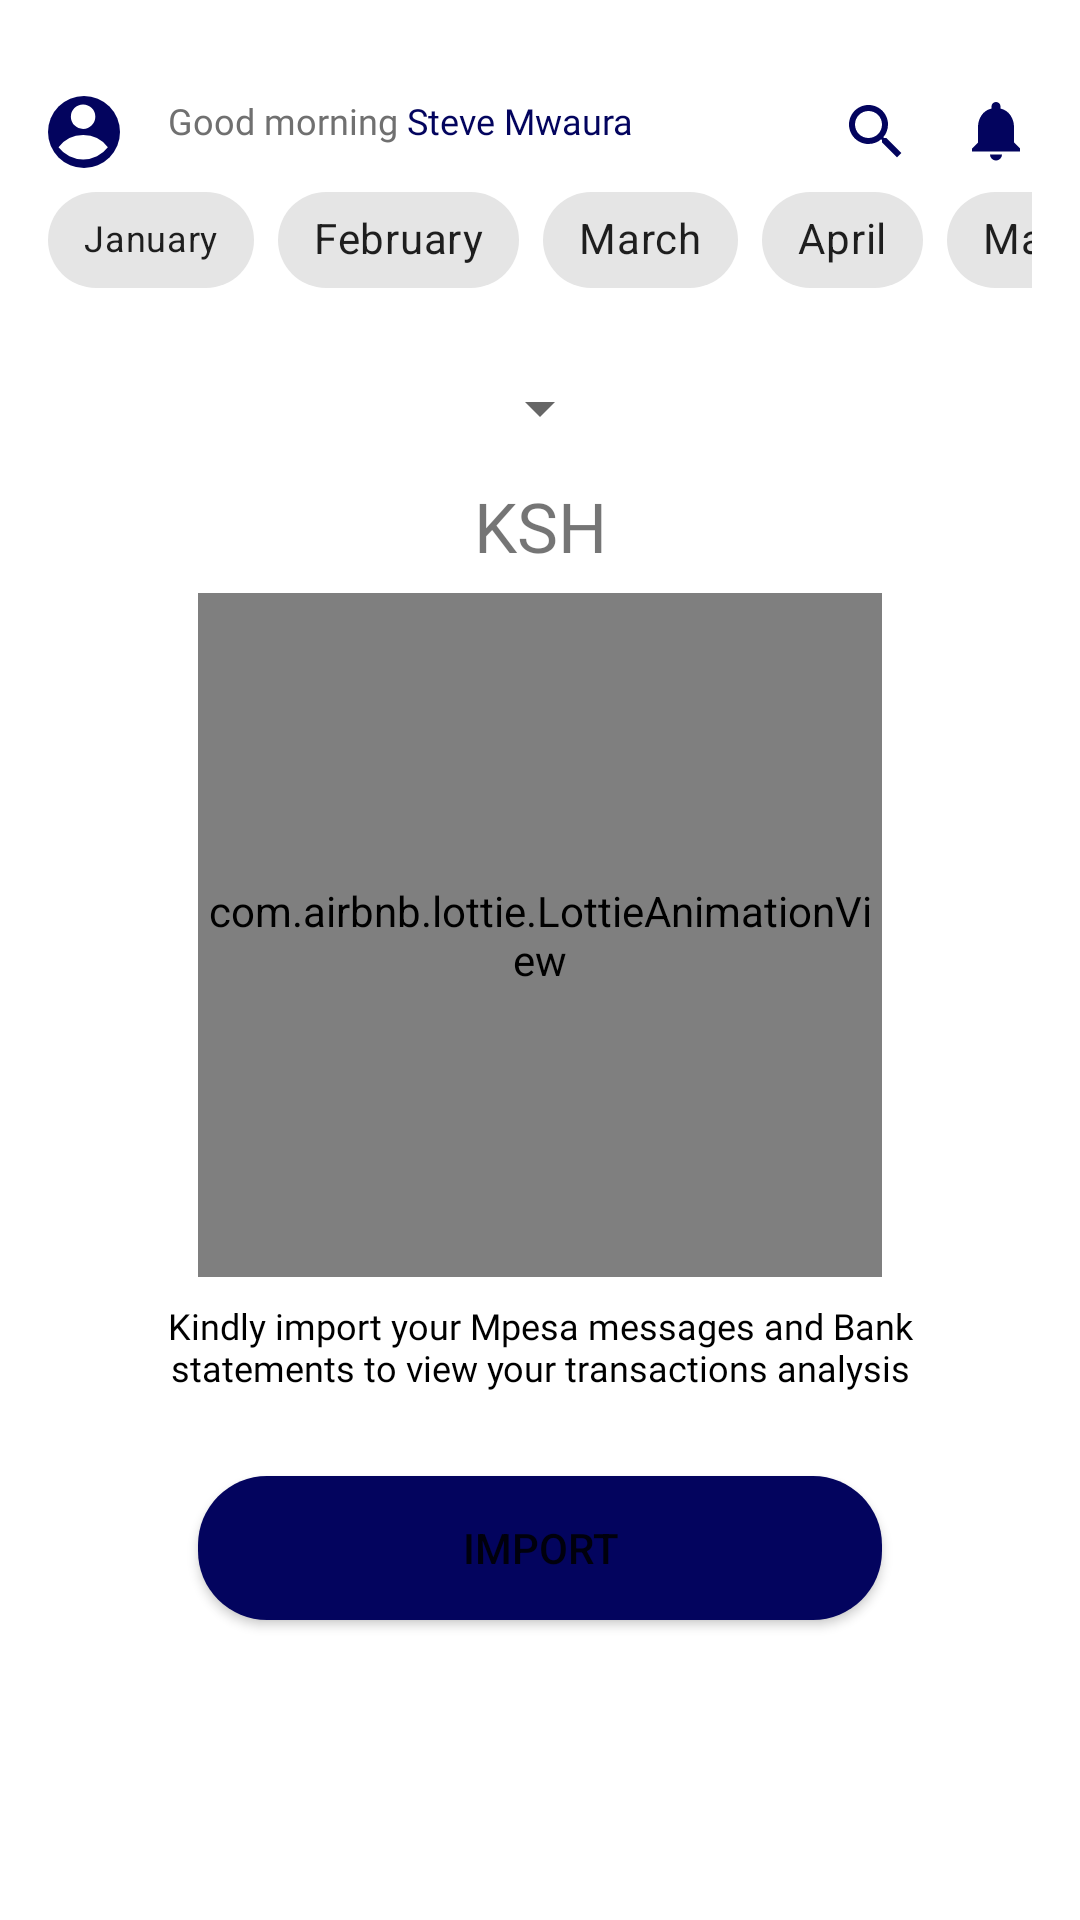

Produce the Android XML layout that renders to this screen, including the resource entries it uses.
<!-- AndroidManifest.xml: application theme Theme.Spenndify -->
<!-- res/layout/dashboard_layout.xml -->
<?xml version="1.0" encoding="utf-8"?>
<androidx.constraintlayout.widget.ConstraintLayout xmlns:android="http://schemas.android.com/apk/res/android"
    xmlns:app="http://schemas.android.com/apk/res-auto"
    xmlns:tools="http://schemas.android.com/tools"
    android:layout_width="match_parent"
    android:layout_height="match_parent">

    <ImageView
        android:id="@+id/imageView9"
        android:layout_width="wrap_content"
        android:layout_height="wrap_content"
        android:layout_marginTop="32dp"
        android:layout_marginEnd="16dp"
        android:contentDescription="TODO"
        app:layout_constraintEnd_toStartOf="@+id/imageView8"
        app:layout_constraintTop_toTopOf="parent"
        app:srcCompat="@drawable/ic_baseline_search_24" />

    <ImageView
        android:id="@+id/imageView5"
        android:layout_width="wrap_content"
        android:layout_height="wrap_content"
        android:layout_marginStart="16dp"
        android:layout_marginTop="32dp"
        app:layout_constraintStart_toStartOf="parent"
        app:layout_constraintTop_toTopOf="parent"
        app:srcCompat="@drawable/group_10833" />

    <TextView
        android:id="@+id/textView18"
        android:layout_width="wrap_content"
        android:layout_height="wrap_content"
        android:layout_marginStart="16dp"
        android:layout_marginTop="32dp"
        android:fontFamily="@font/nunito_sans"
        android:text="Good morning "
        android:textColor="@color/unnamed_color_707070"
        android:textSize="12sp"
        app:layout_constraintStart_toEndOf="@+id/imageView5"
        app:layout_constraintTop_toTopOf="parent" />

    <TextView
        android:id="@+id/textView19"
        android:layout_width="wrap_content"
        android:layout_height="wrap_content"
        android:layout_marginTop="32dp"
        android:fontFamily="@font/nunito_sans_bold"
        android:text="Steve Mwaura"
        android:textColor="@color/unnamed_color_03045e"
        android:textSize="12sp"
        app:layout_constraintStart_toEndOf="@+id/textView18"
        app:layout_constraintTop_toTopOf="parent" />

    <HorizontalScrollView
        android:id="@+id/scroll_view1"
        android:layout_width="0dp"
        android:layout_height="wrap_content"
        android:layout_marginStart="16dp"
        android:layout_marginEnd="16dp"
        android:scrollbarSize="0dp"
        app:layout_constraintEnd_toEndOf="parent"
        app:layout_constraintStart_toStartOf="parent"
        app:layout_constraintTop_toBottomOf="@id/imageView5">

        <com.google.android.material.chip.ChipGroup
            android:id="@+id/chipGroup"
            android:layout_width="0dp"
            android:layout_height="wrap_content"
            app:layout_constraintEnd_toEndOf="parent"
            app:layout_constraintStart_toStartOf="parent"
            app:singleLine="true"
            app:singleSelection="true">

            <com.google.android.material.chip.Chip
                android:id="@+id/jan_chip"
                android:layout_width="wrap_content"
                android:layout_height="wrap_content"
                android:fontFamily="@font/nunito_sans"
                android:text="January"
                android:textSize="12sp" />

            <com.google.android.material.chip.Chip
                android:id="@+id/feb_chip"
                android:layout_width="wrap_content"
                android:layout_height="wrap_content"
                android:text="February" />

            <com.google.android.material.chip.Chip
                android:id="@+id/mar_chip"
                android:layout_width="wrap_content"
                android:layout_height="wrap_content"
                android:text="March" />

            <com.google.android.material.chip.Chip
                android:id="@+id/apr_chip"
                android:layout_width="wrap_content"
                android:layout_height="wrap_content"
                android:text="April" />

            <com.google.android.material.chip.Chip
                android:id="@+id/may_chip"
                android:layout_width="wrap_content"
                android:layout_height="wrap_content"
                android:text="May" />

            <com.google.android.material.chip.Chip
                android:id="@+id/jun_chip"
                android:layout_width="wrap_content"
                android:layout_height="wrap_content"
                android:text="June" />

            <com.google.android.material.chip.Chip
                android:id="@+id/jul_chip"
                android:layout_width="wrap_content"
                android:layout_height="wrap_content"
                android:text="July" />

            <com.google.android.material.chip.Chip
                android:id="@+id/aug_chip"
                android:layout_width="wrap_content"
                android:layout_height="wrap_content"
                android:text="August" />

            <com.google.android.material.chip.Chip
                android:id="@+id/sep_chip"
                android:layout_width="wrap_content"
                android:layout_height="wrap_content"
                android:text="September" />

            <com.google.android.material.chip.Chip
                android:id="@+id/oct_chip"
                android:layout_width="wrap_content"
                android:layout_height="wrap_content"
                android:text="October" />

            <com.google.android.material.chip.Chip
                android:id="@+id/nov_chip"
                android:layout_width="wrap_content"
                android:layout_height="wrap_content"
                android:text="November" />

            <com.google.android.material.chip.Chip
                android:id="@+id/dec_chip"
                android:layout_width="wrap_content"
                android:layout_height="wrap_content"
                android:text="December" />

        </com.google.android.material.chip.ChipGroup>

    </HorizontalScrollView>


    <ImageView
        android:id="@+id/imageView8"
        android:layout_width="wrap_content"
        android:layout_height="wrap_content"
        android:layout_marginTop="32dp"
        android:layout_marginEnd="16dp"
        app:layout_constraintEnd_toEndOf="parent"
        app:layout_constraintTop_toTopOf="parent"
        app:srcCompat="@drawable/icon_social_notifications_24px" />

    <com.airbnb.lottie.LottieAnimationView
        android:id="@+id/verify_animation"
        android:layout_width="228dp"
        android:layout_height="228dp"
        android:layout_marginBottom="8dp"
        app:layout_constraintBottom_toTopOf="@+id/textView20"
        app:layout_constraintEnd_toEndOf="parent"
        app:layout_constraintHorizontal_bias="0.5"
        app:layout_constraintStart_toStartOf="parent"
        app:lottie_autoPlay="true"
        app:lottie_loop="true"
        app:lottie_rawRes="@raw/lf31696_file_upload" />

    <Button
        android:id="@+id/import_btn"
        android:layout_width="228dp"
        android:layout_height="wrap_content"
        android:layout_marginBottom="100dp"
        android:background="@drawable/continue_btn"
        android:text="IMPORT"
        app:layout_constraintBottom_toBottomOf="parent"
        app:layout_constraintEnd_toEndOf="parent"
        app:layout_constraintHorizontal_bias="0.5"
        app:layout_constraintStart_toStartOf="parent" />

    <TextView
        android:id="@+id/textView20"
        android:layout_width="0dp"
        android:layout_height="wrap_content"
        android:layout_marginStart="25dp"
        android:layout_marginEnd="25dp"
        android:layout_marginBottom="28dp"
        android:fontFamily="@font/nunito_sans"
        android:text="Kindly import your Mpesa messages and Bank statements to view your transactions analysis"
        android:textAlignment="center"
        android:textColor="#000000"
        android:textSize="12sp"
        app:layout_constraintBottom_toTopOf="@+id/import_btn"
        app:layout_constraintEnd_toEndOf="parent"
        app:layout_constraintStart_toStartOf="parent" />

    <Spinner
        android:id="@+id/spinner"
        android:layout_width="wrap_content"
        android:layout_height="wrap_content"
        android:layout_marginStart="16dp"
        android:layout_marginTop="20dp"
        android:layout_marginEnd="16dp"
        app:layout_constraintEnd_toEndOf="parent"
        app:layout_constraintHorizontal_bias="0.5"
        app:layout_constraintStart_toStartOf="parent"
        app:layout_constraintTop_toBottomOf="@+id/scroll_view1" />

    <TextView
        android:id="@+id/textView29"
        android:layout_width="wrap_content"
        android:layout_height="wrap_content"
        android:layout_marginTop="12dp"
        android:fontFamily="@font/nunito_sans_bold"
        android:text="KSH"
        android:textSize="23sp"
        app:layout_constraintEnd_toEndOf="parent"
        app:layout_constraintHorizontal_bias="0.5"
        app:layout_constraintStart_toStartOf="parent"
        app:layout_constraintTop_toBottomOf="@+id/spinner" />


</androidx.constraintlayout.widget.ConstraintLayout>
<!-- resources referenced by this layout -->
<resources>
  <color name="unnamed_color_03045e">#03045E</color>
  <color name="unnamed_color_707070">#707070</color>
  <!-- drawable continue_btn (drawable) -->
  <?xml version="1.0" encoding="utf-8"?>
  <shape xmlns:android="http://schemas.android.com/apk/res/android"
      android:shape="rectangle">
  
          <solid
              android:color="@color/unnamed_color_03045e"/>
  
          <corners
              android:radius="23dp"/>
  </shape>
  <!-- drawable group_10833 (drawable) -->
  <vector xmlns:android="http://schemas.android.com/apk/res/android"
      android:width="24dp"
      android:height="24dp"
      android:viewportWidth="24"
      android:viewportHeight="24">
    <path
        android:pathData="M12,12m-12,0a12,12 0,1 1,24 0a12,12 0,1 1,-24 0"
        android:fillColor="#03045e"/>
    <path
        android:pathData="M11.73,10.961A4.078,4.078 0,1 0,7.618 6.883,4.095 4.095,0 0,0 11.73,10.961ZM11.73,13A10.291,10.291 0,0 0,3.507 17.078a10.33,10.33 0,0 0,16.447 0A10.291,10.291 0,0 0,11.73 13.005Z"
        android:fillColor="#fff"/>
  </vector>
  <!-- drawable ic_baseline_search_24 (drawable) -->
  <vector android:height="24dp" android:tint="#03045E"
      android:viewportHeight="24" android:viewportWidth="24"
      android:width="24dp" xmlns:android="http://schemas.android.com/apk/res/android">
      <path android:fillColor="@android:color/white" android:pathData="M15.5,14h-0.79l-0.28,-0.27C15.41,12.59 16,11.11 16,9.5 16,5.91 13.09,3 9.5,3S3,5.91 3,9.5 5.91,16 9.5,16c1.61,0 3.09,-0.59 4.23,-1.57l0.27,0.28v0.79l5,4.99L20.49,19l-4.99,-5zM9.5,14C7.01,14 5,11.99 5,9.5S7.01,5 9.5,5 14,7.01 14,9.5 11.99,14 9.5,14z"/>
  </vector>
  <!-- drawable icon_social_notifications_24px (drawable) -->
  <vector xmlns:android="http://schemas.android.com/apk/res/android"
      android:width="24dp"
      android:height="24dp"
      android:viewportWidth="24"
      android:viewportHeight="24">
    <path
        android:pathData="M12,21.5a2,2 0,0 1,-2 -2h4A2,2 0,0 1,12 21.5ZM20,18.5L4,18.5v-1l2,-2v-5A7.1,7.1 0,0 1,7.174 6.44,5.522 5.522,0 0,1 10.5,4.18L10.5,3.5a1.5,1.5 0,0 1,3 0v0.68a5.529,5.529 0,0 1,3.322 2.264A7.085,7.085 0,0 1,18 10.5v5l2,2v1Z"
        android:fillColor="#03045e"/>
  </vector>
  <style name="Theme.Spenndify" parent="Theme.MaterialComponents.DayNight.NoActionBar">
          
          <item name="colorPrimary">@color/unnamed_color_03045e</item>
          <item name="colorPrimaryVariant">@color/unnamed_color_03045e</item>
          <item name="colorOnPrimary">@color/white</item>
          
          <item name="colorSecondary">@color/unnamed_color_03045e</item>
          <item name="colorSecondaryVariant">@color/unnamed_color_03045e</item>
          <item name="colorOnSecondary">@color/white</item>
          
          <item name="android:statusBarColor" tools:targetApi="l">?attr/colorPrimaryVariant</item>
          
      </style>
  <color name="white">#FFFFFFFF</color>
</resources>
